Dataset: dataset (GitHub, eWingEye/CNN_Aspergillus). Classes: Aspergillus flavus strain AI2, Aspergillus clavatus strain AI1, Aspergillus flavus strain AI1, Aspergillus fumigatus strain A293, Aspergillus nidulans strain TN02A7, Aspergillus niger strain AI1, Aspergillus terreus strain AI1.

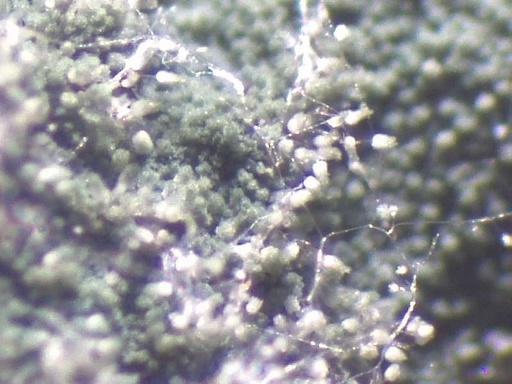
Label: Aspergillus nidulans strain TN02A7

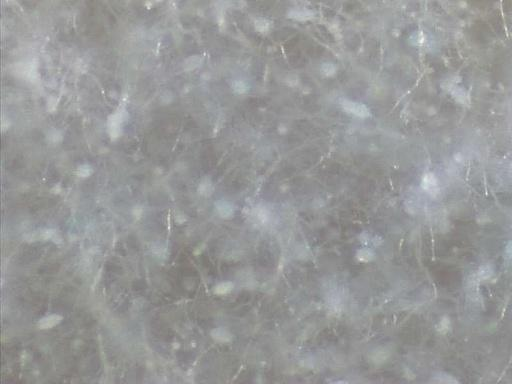
Label: Aspergillus clavatus strain AI1

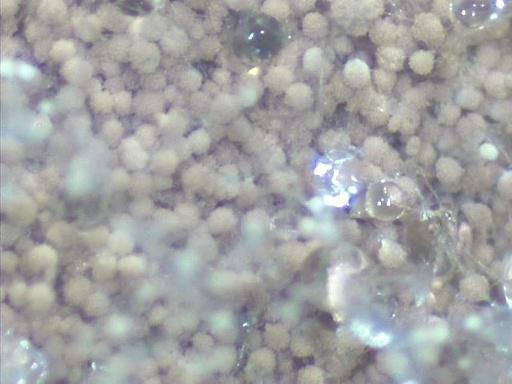
Label: Aspergillus terreus strain AI1

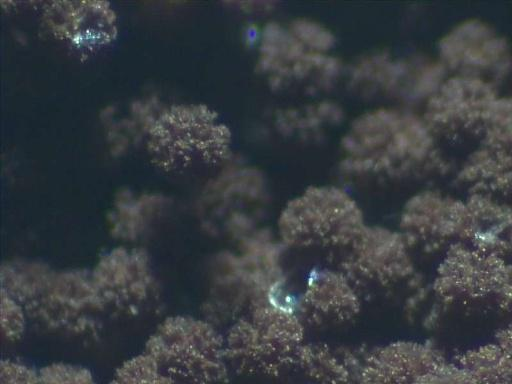
Label: Aspergillus niger strain AI1

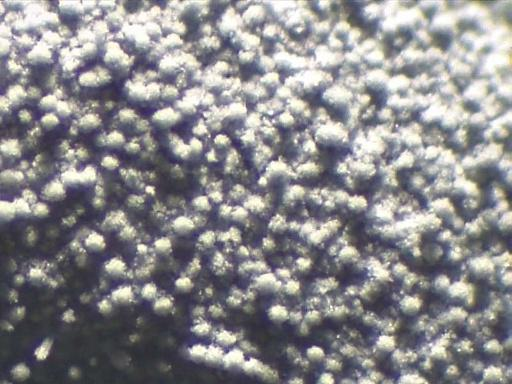
Label: Aspergillus fumigatus strain A293

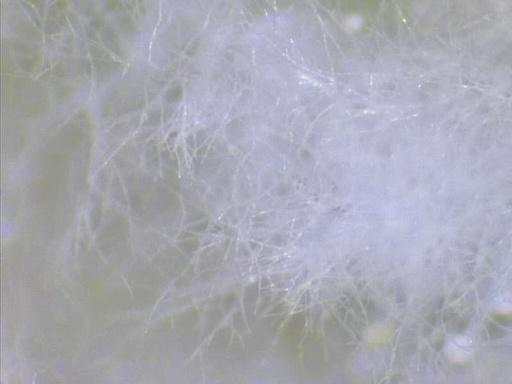
Label: Aspergillus flavus strain AI1
